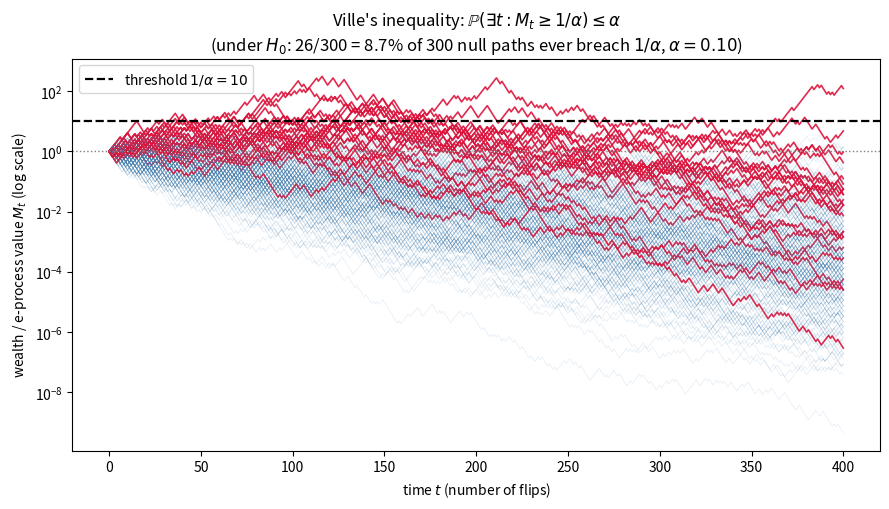
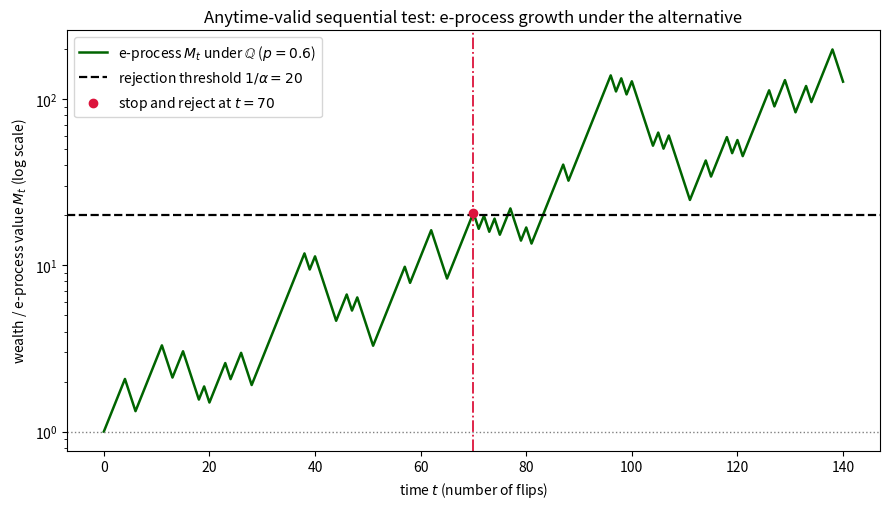
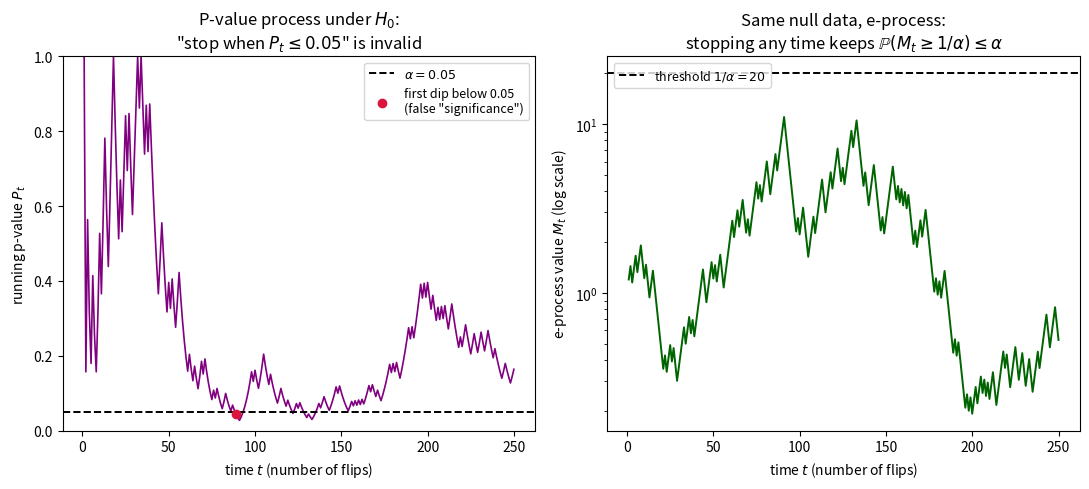

Here is the Python script that generated these plots, in order:
"""
Generate figures for Chapter 7: Sequential anytime-valid inference using e-processes.

Produces three PDF figures:
  (a) ville_null.pdf        - many e-process (wealth) paths under the null, illustrating
                               Ville's inequality: P(sup_t M_t >= 1/alpha) <= alpha.
  (b) eprocess_alt.pdf      - an e-process path under the alternative, growing exponentially,
                               with an early stopping time marked.
  (c) optional_stopping.pdf - a p-value process that becomes invalid under optional stopping,
                               contrasted with an e-process that remains valid.

Plain python3 + matplotlib only (Agg backend, no display needed).
"""
import matplotlib
matplotlib.use('Agg')
import matplotlib.pyplot as plt
import numpy as np

rng = np.random.default_rng(11)

# ----------------------------------------------------------------------
# Figure (a): Ville's inequality under the null
# ----------------------------------------------------------------------
# We simulate an e-process built by betting on iid Bernoulli(0.5) data
# (the true null), using the likelihood-ratio bet towards q=0.6:
#   S_t(x) = (2q)^x (2(1-q))^(1-x),  bet factor 1.2 for heads, 0.8 for tails.
# Under the null this is a nonnegative martingale started at 1 (an e-process).

alpha = 0.10
threshold = 1.0 / alpha  # = 10
n_steps = 400
n_paths = 300
q = 0.6

paths = np.zeros((n_paths, n_steps + 1))
paths[:, 0] = 1.0
breach_count = 0
breached = np.zeros(n_paths, dtype=bool)
for i in range(n_paths):
    x = rng.random(n_steps) < 0.5  # true null: fair coin
    factors = np.where(x, 2 * q, 2 * (1 - q))
    wealth = np.cumprod(factors)
    paths[i, 1:] = wealth
    if np.any(wealth >= threshold):
        breached[i] = True
        breach_count += 1

frac_breach = breach_count / n_paths

fig, ax = plt.subplots(figsize=(9, 5.2))
t_axis = np.arange(n_steps + 1)
for i in range(n_paths):
    color = 'crimson' if breached[i] else 'steelblue'
    lw = 1.2 if breached[i] else 0.5
    alpha_line = 0.9 if breached[i] else 0.15
    ax.plot(t_axis, paths[i], color=color, linewidth=lw, alpha=alpha_line)

ax.axhline(threshold, color='black', linestyle='--', linewidth=1.6,
           label=r'threshold $1/\alpha = %d$' % threshold)
ax.axhline(1.0, color='gray', linestyle=':', linewidth=1.0)
ax.set_yscale('log')
ax.set_xlabel('time $t$ (number of flips)')
ax.set_ylabel(r'wealth / e-process value $M_t$ (log scale)')
ax.set_title(
    r"Ville's inequality: $\mathbb{P}(\exists t: M_t \geq 1/\alpha) \leq \alpha$" +
    "\n(under $H_0$: %d/%d = %.1f%% of %d null paths ever breach $1/\\alpha$, "
    r"$\alpha=%.2f$)" % (breach_count, n_paths, 100 * frac_breach, n_paths, alpha)
)
ax.legend(loc='upper left')
fig.tight_layout()
fig.savefig('ville_null.pdf')
plt.close(fig)

# ----------------------------------------------------------------------
# Figure (b): e-process path under the alternative (exponential growth)
# ----------------------------------------------------------------------
n_steps_alt = 140
p_true = 0.6  # true bias, matches the bet -> exponential growth
rng_alt = np.random.default_rng(30)  # chosen so the path crosses 1/alpha well before the end
x_alt = rng_alt.random(n_steps_alt) < p_true
factors_alt = np.where(x_alt, 2 * q, 2 * (1 - q))
wealth_alt = np.concatenate(([1.0], np.cumprod(factors_alt)))

alpha2 = 0.05
thresh2 = 1.0 / alpha2
stop_time = None
for t, w in enumerate(wealth_alt):
    if w >= thresh2:
        stop_time = t
        break

fig, ax = plt.subplots(figsize=(9, 5.2))
ax.plot(range(len(wealth_alt)), wealth_alt, color='darkgreen', linewidth=1.8,
        label=r'e-process $M_t$ under $\mathbb{Q}$ ($p=0.6$)')
ax.axhline(thresh2, color='black', linestyle='--', linewidth=1.6,
           label=r'rejection threshold $1/\alpha = %d$' % int(thresh2))
ax.axhline(1.0, color='gray', linestyle=':', linewidth=1.0)
if stop_time is not None:
    ax.axvline(stop_time, color='crimson', linestyle='-.', linewidth=1.3)
    ax.scatter([stop_time], [wealth_alt[stop_time]], color='crimson', zorder=5,
               label=r'stop and reject at $t=%d$' % stop_time)
ax.set_yscale('log')
ax.set_xlabel('time $t$ (number of flips)')
ax.set_ylabel(r'wealth / e-process value $M_t$ (log scale)')
ax.set_title('Anytime-valid sequential test: e-process growth under the alternative')
ax.legend(loc='upper left')
fig.tight_layout()
fig.savefig('eprocess_alt.pdf')
plt.close(fig)

# ----------------------------------------------------------------------
# Figure (c): optional stopping breaks p-values, but not e-processes
# ----------------------------------------------------------------------
# Simulate ONE null sequence (p=0.5 truly). Track:
#  - a p-value process P_n (two-sided normal approx p-value for the running mean)
#  - the corresponding e-process (likelihood ratio towards q=0.6, as above)
# Show that min_n P_n can dip below 0.05 purely by chance (falsely "significant"
# under optional stopping) while the e-process stays under 1/alpha with the
# guaranteed probability.

from scipy import stats

n_steps_c = 250
rng2 = np.random.default_rng(11)  # chosen so the p-value dips below 0.05 partway through
x_c = rng2.random(n_steps_c) < 0.5  # true null
n_idx = np.arange(1, n_steps_c + 1)
cum_heads = np.cumsum(x_c)
phat = cum_heads / n_idx
z = (phat - 0.5) / np.sqrt(0.25 / n_idx)
pvals = 2 * (1 - stats.norm.cdf(np.abs(z)))
pvals[0] = 1.0  # n=1 undefined-ish, clip

factors_c = np.where(x_c, 2 * q, 2 * (1 - q))
wealth_c = np.cumprod(factors_c)

alpha3 = 0.05
first_peek_below = np.argmax(pvals <= alpha3) if np.any(pvals <= alpha3) else None

fig, axes = plt.subplots(1, 2, figsize=(11, 5))

ax = axes[0]
ax.plot(n_idx, pvals, color='purple', linewidth=1.2)
ax.axhline(alpha3, color='black', linestyle='--', linewidth=1.4, label=r'$\alpha=0.05$')
if first_peek_below is not None and pvals[first_peek_below] <= alpha3:
    ax.scatter([n_idx[first_peek_below]], [pvals[first_peek_below]], color='crimson',
               zorder=5, label='first dip below 0.05\n(false "significance")')
ax.set_ylim(0, 1)
ax.set_xlabel('time $t$ (number of flips)')
ax.set_ylabel(r'running p-value $P_t$')
ax.set_title('P-value process under $H_0$:\n"stop when $P_t \\leq 0.05$" is invalid')
ax.legend(loc='upper right', fontsize=9)

ax = axes[1]
ax.plot(n_idx, wealth_c, color='darkgreen', linewidth=1.4)
ax.axhline(1.0 / alpha3, color='black', linestyle='--', linewidth=1.4,
           label=r'threshold $1/\alpha=%d$' % int(1 / alpha3))
ax.set_yscale('log')
ax.set_xlabel('time $t$ (number of flips)')
ax.set_ylabel(r'e-process value $M_t$ (log scale)')
ax.set_title('Same null data, e-process:\nstopping any time keeps $\\mathbb{P}(M_t\\geq 1/\\alpha)\\leq\\alpha$')
ax.legend(loc='upper left', fontsize=9)

fig.tight_layout()
fig.savefig('optional_stopping.pdf')
plt.close(fig)

print("Figures written: ville_null.pdf, eprocess_alt.pdf, optional_stopping.pdf")
print("Ville breach fraction under null: %.4f (alpha=%.2f)" % (frac_breach, alpha))
